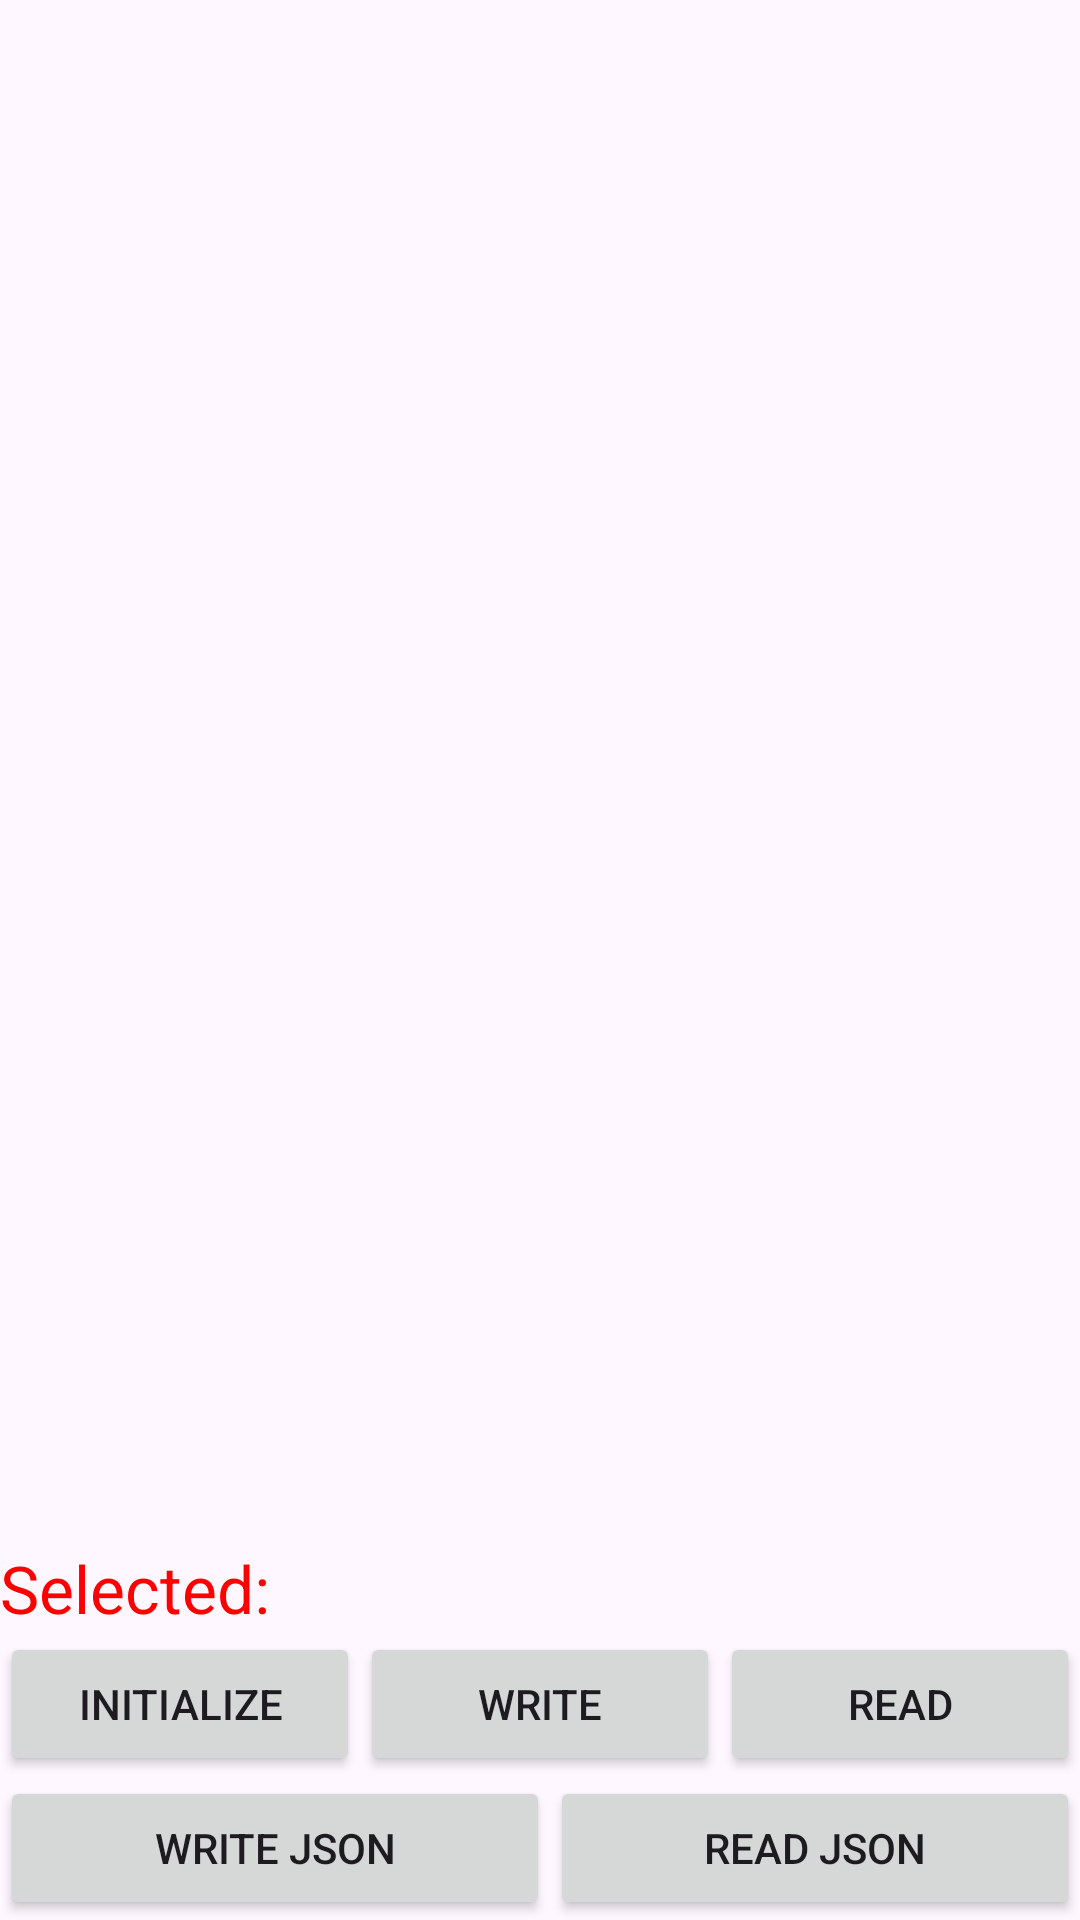

The Android layout XML behind this screen, and the referenced resources:
<!-- AndroidManifest.xml: application theme Theme.Reading -->
<!-- res/layout/activity_main.xml -->
<?xml version="1.0" encoding="utf-8"?>
<LinearLayout xmlns:android="http://schemas.android.com/apk/res/android"
    android:layout_width="fill_parent"
    android:layout_height="fill_parent"
    android:orientation="vertical" >

    

    <androidx.recyclerview.widget.RecyclerView
        android:id="@+id/list"
        android:layout_width="match_parent"
        android:layout_height="wrap_content"
        android:layout_weight="1" >
    </androidx.recyclerview.widget.RecyclerView>

    <LinearLayout
        android:layout_width="match_parent"
        android:layout_height="wrap_content"
        android:layout_gravity="bottom" >

        <TextView
            android:id="@+id/tvFirstName"
            android:layout_width="wrap_content"
            android:layout_height="wrap_content"
            android:text="Selected:  "
            android:textAppearance="?android:attr/textAppearanceLarge"
            android:textColor="#ff0000" />

        <TextView
            android:id="@+id/tvSelected"
            android:layout_width="wrap_content"
            android:layout_height="wrap_content"
            android:textAppearance="?android:attr/textAppearanceLarge"
            android:textColor="#ff0000" />
    </LinearLayout>
    <LinearLayout
        android:layout_width="match_parent"
        android:layout_height="wrap_content"
        android:orientation="horizontal">

        <Button
            android:id="@+id/btnReadRsc"
            android:layout_width="0dp"
            android:layout_height="wrap_content"
            android:layout_weight="1"
            android:text="Initialize" />

        <Button
            android:id="@+id/btnWriteFile"
            android:layout_width="0dp"
            android:layout_height="wrap_content"
            android:layout_weight="1"
            android:text="Write" />

        <Button
            android:id="@+id/btnReadFile"
            android:layout_width="0dp"
            android:layout_height="wrap_content"
            android:layout_weight="1"
            android:text="Read" />

    </LinearLayout>

    <LinearLayout
        android:layout_width="match_parent"
        android:layout_height="wrap_content"
        android:orientation="horizontal">

        <Button
            android:id="@+id/btnWriteJson"
            android:layout_width="wrap_content"
            android:layout_height="wrap_content"
            android:layout_weight="1"
            android:text="Write JSON" />

        <Button
            android:id="@+id/btnReadJson"
            android:layout_width="wrap_content"
            android:layout_height="wrap_content"
            android:layout_weight="1"
            android:text="Read JSON" />
    </LinearLayout>
</LinearLayout>
<!-- resources referenced by this layout -->
<resources>
  <style name="Theme.Reading" parent="Base.Theme.Reading" />
  <style name="Base.Theme.Reading" parent="Theme.Material3.DayNight.NoActionBar">
          
          
      </style>
</resources>
